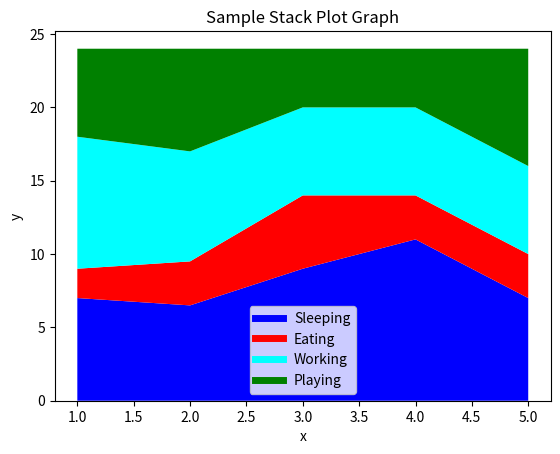

Here is the Python script that generated this plot:
# Stack plots
import matplotlib.pyplot as plt

days = [1, 2, 3, 4, 5]

sleeping = [7, 6.5, 9, 11, 7]
eating = [2, 3, 5, 3, 3]
working = [9, 7.5, 6, 6, 6]
playing = [6, 7, 4, 4, 8]

# stackplot has no way to show legends, trick to show is to plot an empty graph
plt.plot([], [], label="Sleeping", color="blue", linewidth=5)
plt.plot([], [], label="Eating", color="red", linewidth=5)
plt.plot([], [], label="Working", color="cyan", linewidth=5)
plt.plot([], [], label="Playing", color="green", linewidth=5)

# parameter orders: x, ys
plt.stackplot(days, sleeping, eating, working, playing,
              colors=["blue", "red", "cyan", "green"])

plt.xlabel("x")
plt.ylabel("y")
plt.title('Sample Stack Plot Graph')
plt.legend()
plt.show()  # show the drawing
